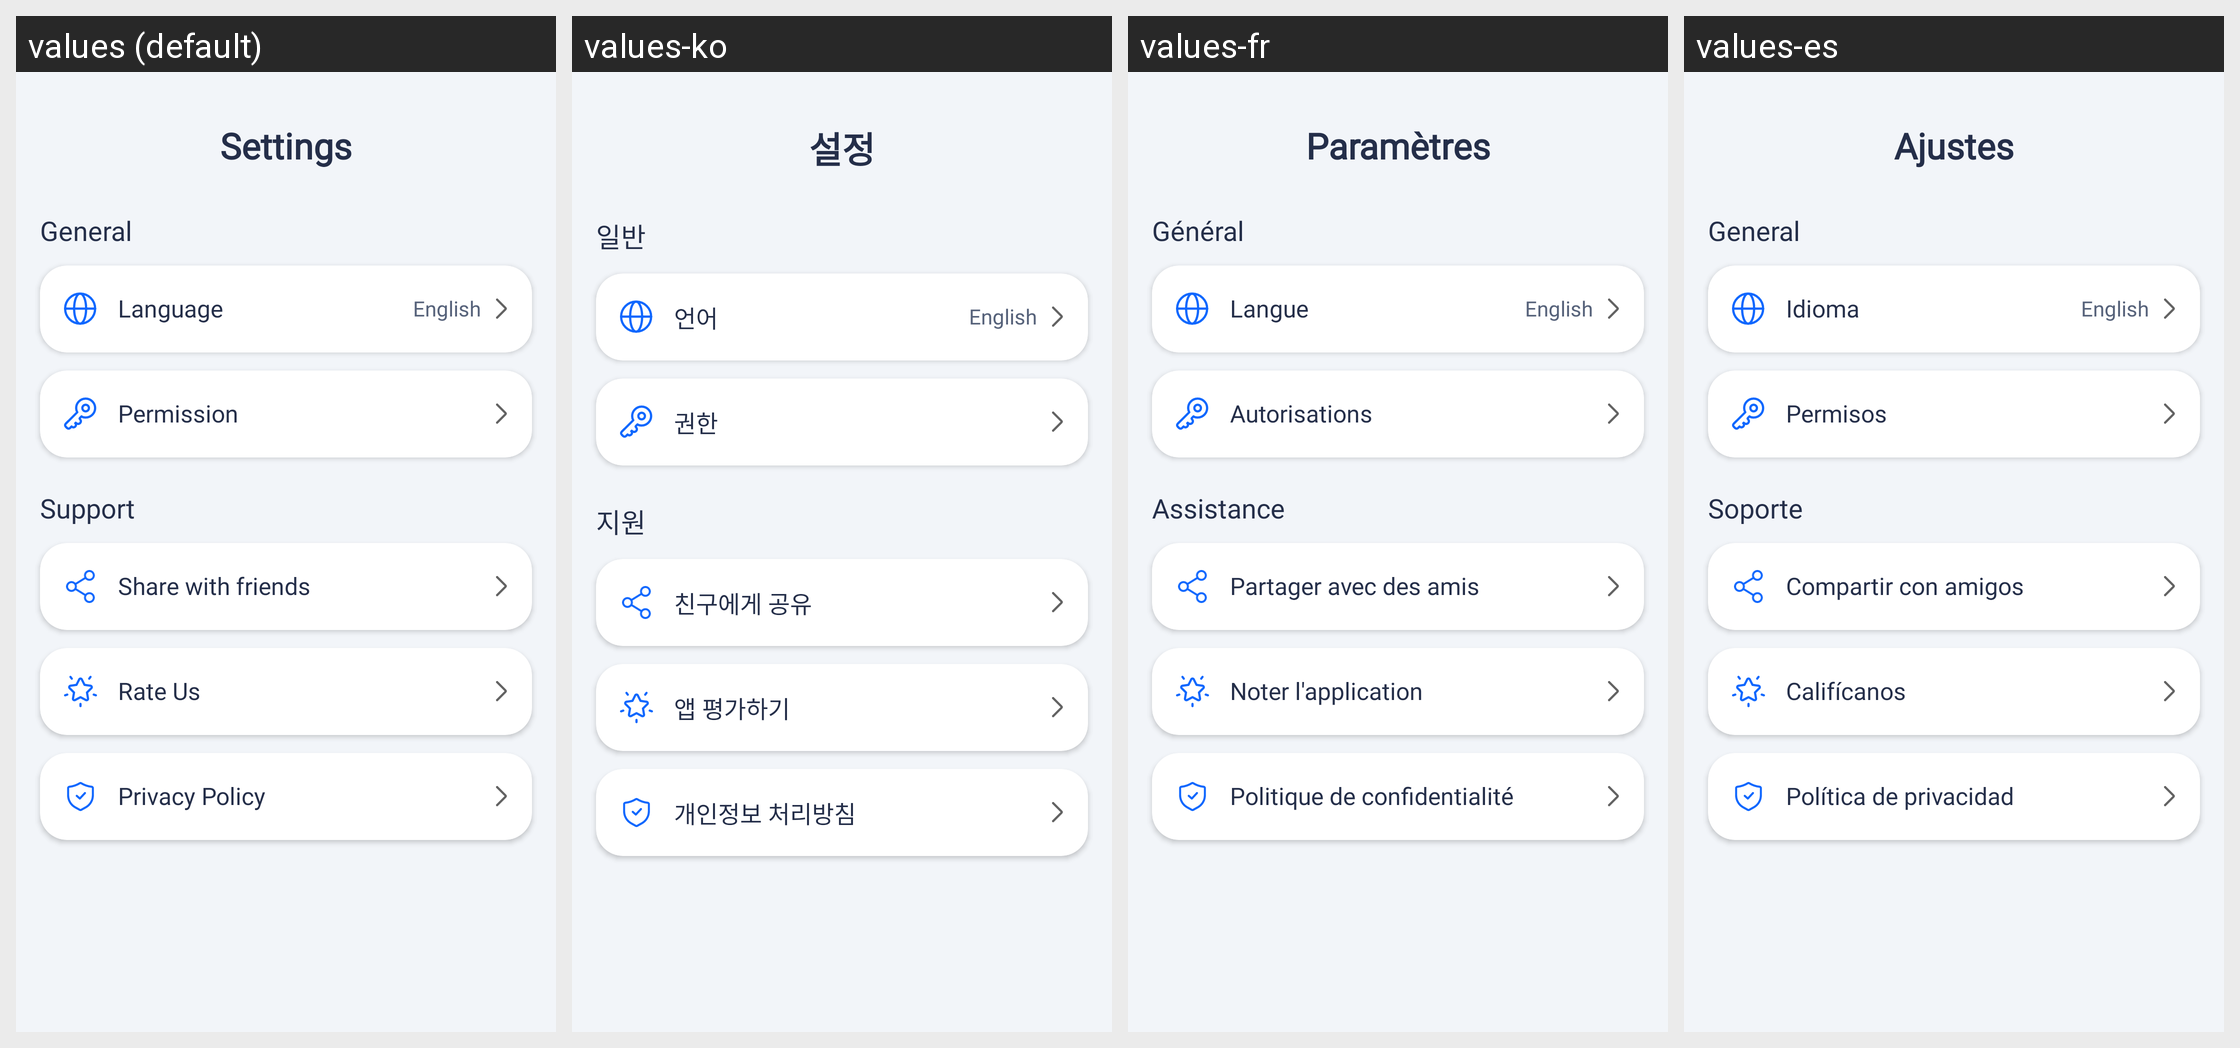

This grid shows one Android layout under several languages. Give, for every string resource on the screen, its name, the default text and each shown locale's text.
Android screen res/layout/fragment_settings.xml rendered under 4 locales, left to right: values (default), values-ko, values-fr, values-es. Device: Nexus 5 (rendered at 1080×1920; each locale shown at half size, 540×960, under a caption strip naming it); theme Theme.HealthCareAI.
Other locales in the repository, not shown: values-ar, values-bn, values-de, values-hi, values-id, values-in, values-ja, values-pt-rBR, values-pt-rPT, values-ru, values-tr, values-vi, values-zh-rCN, values-zh-rTW.
Strings drawn on this screen, with the default value and each locale's value (text and hints the layout hard-codes, and strings that could not be matched under every locale, appear in the picture but are not listed):

title_setting
  values: Settings
  values-ko: 설정
  values-fr: Paramètres
  values-es: Ajustes

settings_section_general
  values: General
  values-ko: 일반
  values-fr: Général
  values-es: General

settings_item_language
  values: Language
  values-ko: 언어
  values-fr: Langue
  values-es: Idioma

settings_item_permission
  values: Permission
  values-ko: 권한
  values-fr: Autorisations
  values-es: Permisos

settings_section_support
  values: Support
  values-ko: 지원
  values-fr: Assistance
  values-es: Soporte

settings_item_share
  values: Share with friends
  values-ko: 친구에게 공유
  values-fr: Partager avec des amis
  values-es: Compartir con amigos

settings_item_rate
  values: Rate Us
  values-ko: 앱 평가하기
  values-fr: Noter l'application
  values-es: Califícanos

settings_item_privacy
  values: Privacy Policy
  values-ko: 개인정보 처리방침
  values-fr: Politique de confidentialité
  values-es: Política de privacidad
